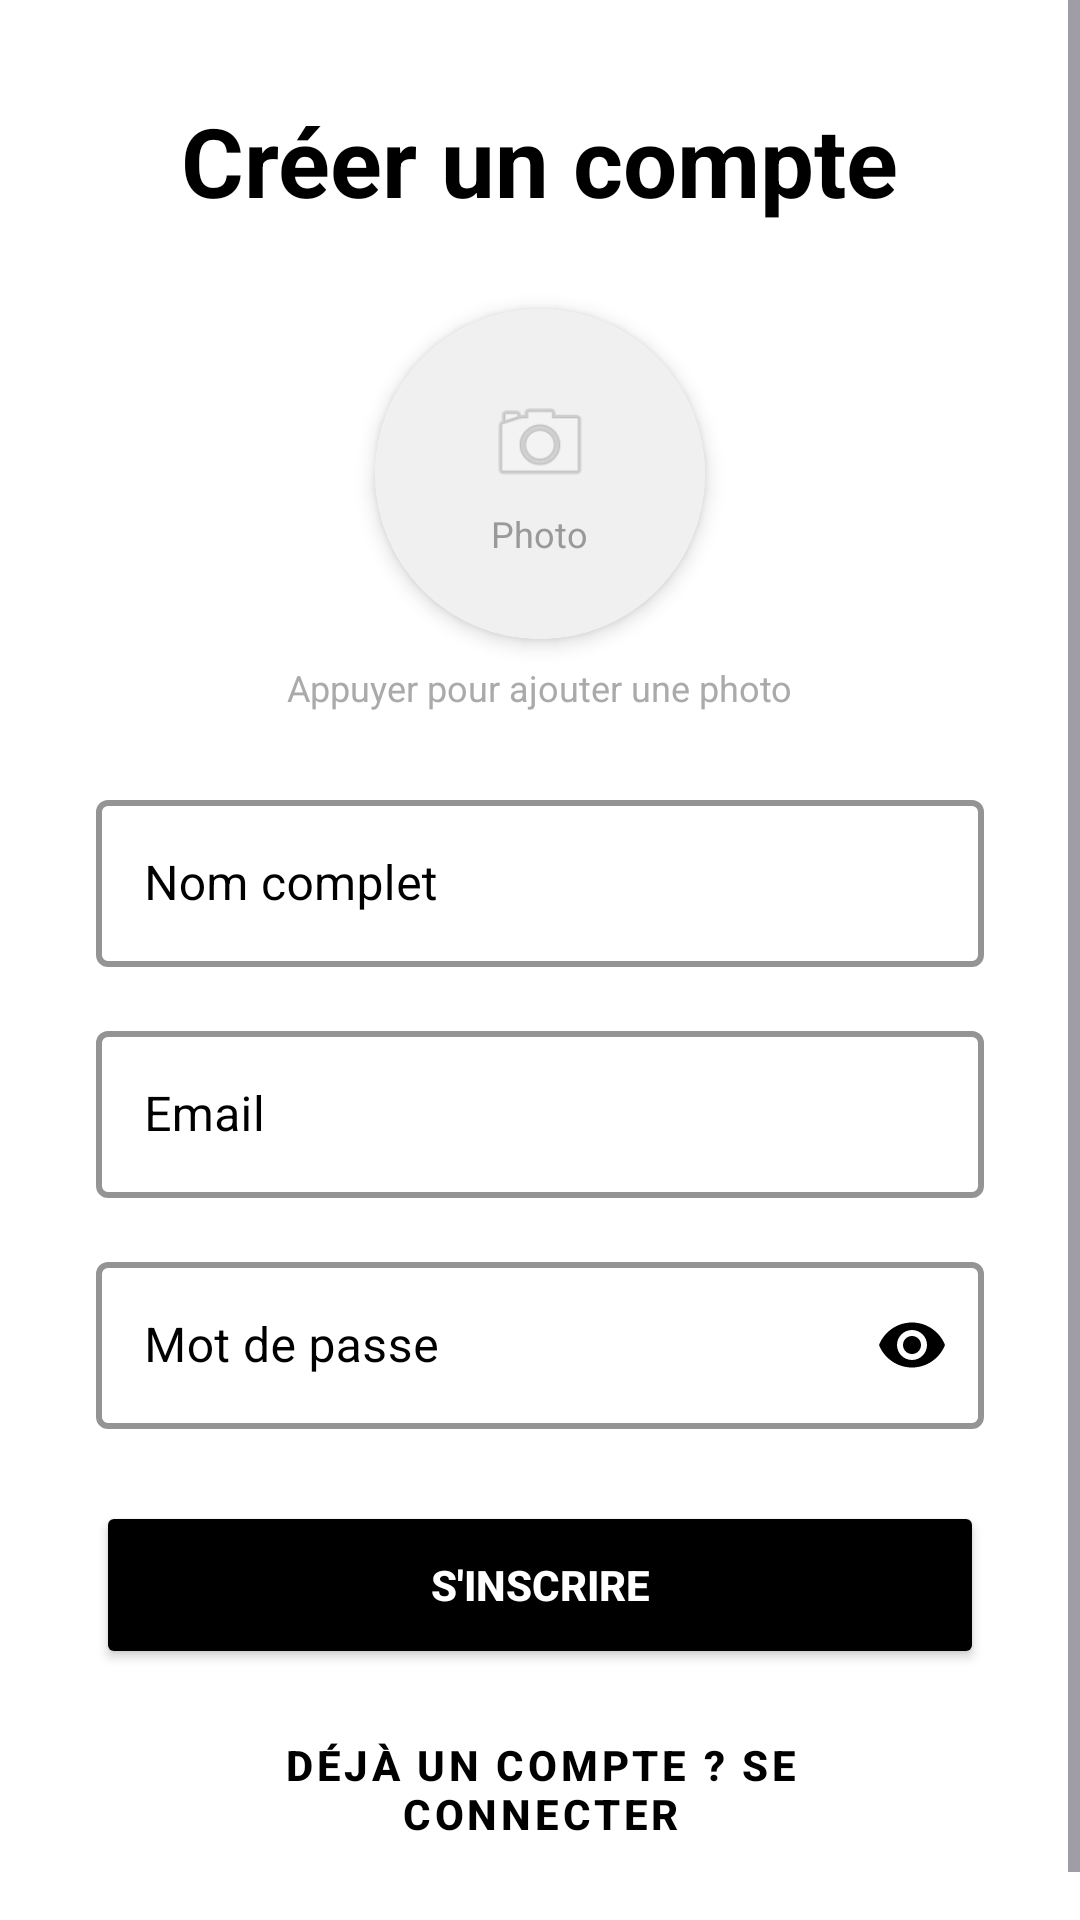

Produce the Android XML layout that renders to this screen, including the resource entries it uses.
<!-- AndroidManifest.xml: application theme Theme.Smart_Travel_AI_LITIMI_ISSAM -->
<!-- res/layout/activity_register.xml -->
<?xml version="1.0" encoding="utf-8"?>
<RelativeLayout xmlns:android="http://schemas.android.com/apk/res/android"
    xmlns:app="http://schemas.android.com/apk/res-auto"
    android:layout_width="match_parent"
    android:layout_height="match_parent"
    android:background="#FFFFFF">

    <ScrollView
        android:layout_width="match_parent"
        android:layout_height="match_parent"
        android:fillViewport="true">

        <LinearLayout
            android:layout_width="match_parent"
            android:layout_height="wrap_content"
            android:orientation="vertical"
            android:gravity="center"
            android:padding="32dp">

            <TextView
                android:text="Créer un compte"
                android:textSize="32sp"
                android:textStyle="bold"
                android:textColor="#000000"
                android:layout_marginBottom="28dp"
                android:layout_width="wrap_content"
                android:layout_height="wrap_content"/>

            
            <androidx.cardview.widget.CardView
                android:id="@+id/avatarContainer"
                android:layout_width="110dp"
                android:layout_height="110dp"
                android:layout_gravity="center_horizontal"
                android:layout_marginBottom="8dp"
                android:foreground="?attr/selectableItemBackgroundBorderless"
                android:clickable="true"
                android:focusable="true"
                app:cardCornerRadius="55dp"
                app:cardElevation="4dp">

                
                <ImageView
                    android:id="@+id/ivRegisterPhoto"
                    android:layout_width="match_parent"
                    android:layout_height="match_parent"
                    android:scaleType="centerCrop"
                    android:visibility="gone" />

                
                <LinearLayout
                    android:id="@+id/layoutAvatarDefault"
                    android:layout_width="match_parent"
                    android:layout_height="match_parent"
                    android:background="#F0F0F0"
                    android:gravity="center"
                    android:orientation="vertical">

                    <ImageView
                        android:layout_width="36dp"
                        android:layout_height="36dp"
                        android:src="@android:drawable/ic_menu_camera"
                        android:alpha="0.35"/>

                    <TextView
                        android:layout_width="wrap_content"
                        android:layout_height="wrap_content"
                        android:text="Photo"
                        android:textColor="#999999"
                        android:textSize="12sp"
                        android:layout_marginTop="4dp"/>
                </LinearLayout>
            </androidx.cardview.widget.CardView>

            
            <TextView
                android:layout_width="wrap_content"
                android:layout_height="wrap_content"
                android:text="Appuyer pour ajouter une photo"
                android:textColor="#AAAAAA"
                android:textSize="12sp"
                android:layout_marginBottom="24dp"/>

            
            <com.google.android.material.textfield.TextInputLayout
                style="@style/Widget.MaterialComponents.TextInputLayout.OutlinedBox"
                android:layout_width="match_parent"
                android:layout_height="wrap_content"
                android:hint="Nom complet"
                android:layout_marginBottom="16dp"
                app:boxStrokeColor="#000000"
                app:boxStrokeWidth="2dp"
                app:hintTextColor="#000000"
                android:textColorHint="#000000">

                <com.google.android.material.textfield.TextInputEditText
                    android:id="@+id/etName"
                    android:layout_width="match_parent"
                    android:layout_height="wrap_content"
                    android:inputType="textPersonName"
                    android:textColor="#000000"
                    android:textColorHint="#000000"/>
            </com.google.android.material.textfield.TextInputLayout>

            
            <com.google.android.material.textfield.TextInputLayout
                style="@style/Widget.MaterialComponents.TextInputLayout.OutlinedBox"
                android:layout_width="match_parent"
                android:layout_height="wrap_content"
                android:hint="Email"
                android:layout_marginBottom="16dp"
                app:boxStrokeColor="#000000"
                app:boxStrokeWidth="2dp"
                app:hintTextColor="#000000"
                android:textColorHint="#000000">

                <com.google.android.material.textfield.TextInputEditText
                    android:id="@+id/etEmail"
                    android:layout_width="match_parent"
                    android:layout_height="wrap_content"
                    android:inputType="textEmailAddress"
                    android:textColor="#000000"
                    android:textColorHint="#000000"/>
            </com.google.android.material.textfield.TextInputLayout>

            
            <com.google.android.material.textfield.TextInputLayout
                style="@style/Widget.MaterialComponents.TextInputLayout.OutlinedBox"
                android:layout_width="match_parent"
                android:layout_height="wrap_content"
                android:hint="Mot de passe"
                android:layout_marginBottom="24dp"
                app:passwordToggleEnabled="true"
                app:passwordToggleTint="#000000"
                app:boxStrokeColor="#000000"
                app:boxStrokeWidth="2dp"
                app:hintTextColor="#000000"
                android:textColorHint="#000000">

                <com.google.android.material.textfield.TextInputEditText
                    android:id="@+id/etPassword"
                    android:layout_width="match_parent"
                    android:layout_height="wrap_content"
                    android:inputType="textPassword"
                    android:textColor="#000000"
                    android:textColorHint="#000000"/>
            </com.google.android.material.textfield.TextInputLayout>

            <Button
                android:id="@+id/btnRegister"
                android:layout_width="match_parent"
                android:layout_height="56dp"
                android:text="S'INSCRIRE"
                android:backgroundTint="#000000"
                android:textColor="#FFFFFF"
                android:textStyle="bold"
                android:layout_marginBottom="12dp"/>

            <Button
                android:id="@+id/btnGoLogin"
                style="@style/Widget.MaterialComponents.Button.OutlinedButton"
                android:layout_width="match_parent"
                android:layout_height="56dp"
                android:textColor="#000000"
                app:strokeColor="#000000"
                app:strokeWidth="2dp"
                android:text="DÉJÀ UN COMPTE ? SE CONNECTER"
                android:textStyle="bold"/>

        </LinearLayout>
    </ScrollView>

    <ProgressBar
        android:id="@+id/registerProgressBar"
        android:layout_width="wrap_content"
        android:layout_height="wrap_content"
        android:layout_centerInParent="true"
        android:visibility="gone"
        android:indeterminateTint="#000000" />

</RelativeLayout>
<!-- resources referenced by this layout -->
<resources>
  <style name="Theme.Smart_Travel_AI_LITIMI_ISSAM" parent="Base.Theme.Smart_Travel_AI_LITIMI_ISSAM" />
  <style name="Base.Theme.Smart_Travel_AI_LITIMI_ISSAM" parent="Theme.Material3.DayNight.NoActionBar">
          
          <item name="colorPrimary">#000000</item>
          <item name="colorOnPrimary">#FFFFFF</item>
  
          
          <item name="colorSecondary">#333333</item>
          <item name="colorOnSecondary">#FFFFFF</item>
  
          
          <item name="android:statusBarColor">#000000</item>
  
          
          <item name="colorOnSurface">#000000</item>
          <item name="colorOutline">#000000</item>
      </style>
</resources>
